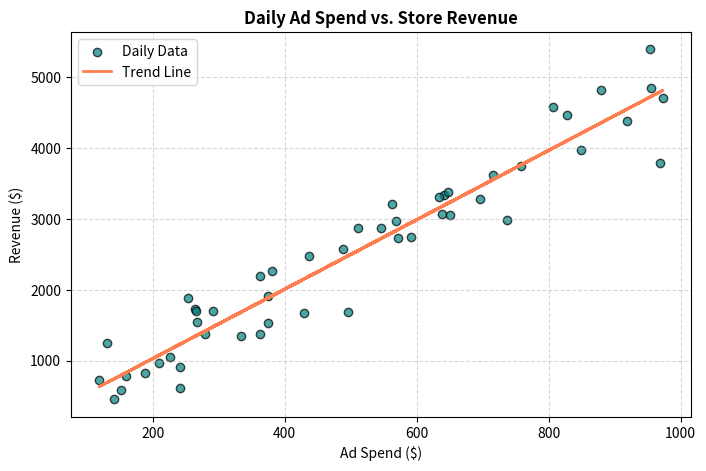

Generate this figure with matplotlib:
import matplotlib.pyplot as plt
import numpy as np

#Set random seed for reproductibility
np.random.seed(42)

#Generate dummy data: 50 days of ad spend vs revenue
ad_spend = np.random.uniform(100,1000,50)
#Revenue loosely equals 5 * ad_spend + base noise + a few high-return outliers
revenue = 5*ad_spend+np.random.normal(0,400,50)

plt.figure(figsize=(8, 5))
plt.scatter(ad_spend, revenue, color='teal', alpha=0.7, edgecolors ='black', label='Daily Data')

#Add a line of best fit
m, b = np.polyfit(ad_spend, revenue, 1)
plt.plot(ad_spend, m*ad_spend + b, color='coral', linewidth=2, label='Trend Line')

plt.title('Daily Ad Spend vs. Store Revenue', fontsize=12, fontweight='bold')
plt.xlabel('Ad Spend ($)')
plt.ylabel('Revenue ($)')
plt.legend()

plt.grid(True, linestyle='--', alpha=0.5)
plt.show()
